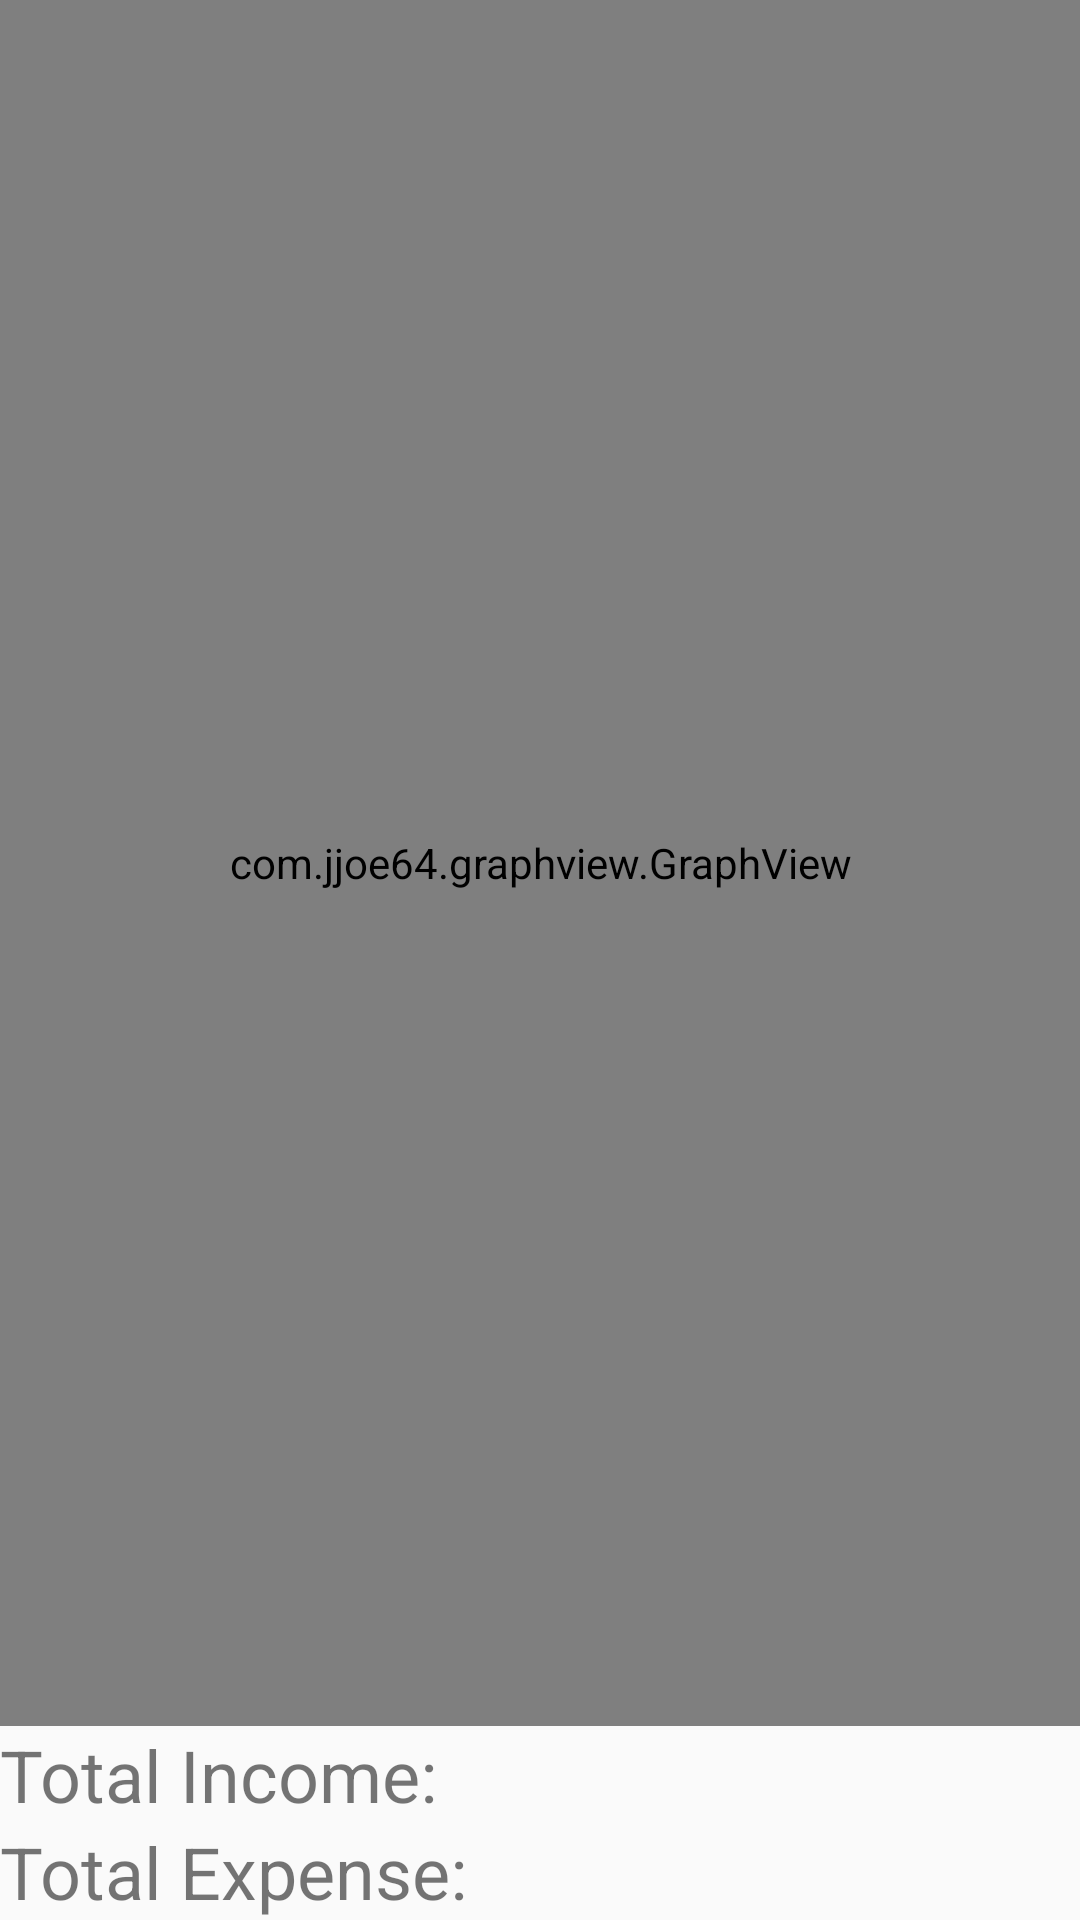

Android layout source for this screen:
<!-- AndroidManifest.xml: application theme AppTheme -->
<!-- res/layout/fragment_monthly_report.xml -->
<?xml version="1.0" encoding="utf-8"?>
<LinearLayout xmlns:android="http://schemas.android.com/apk/res/android"
              android:orientation="vertical"
              android:layout_width="match_parent"
              android:layout_height="match_parent"
                android:layout_marginTop="5dp">

    <com.jjoe64.graphview.GraphView
        android:id="@+id/fragment_monthly_report_graph"
        android:layout_width="match_parent"
        android:layout_height="0dp"
        android:layout_weight="1"
        />

    <LinearLayout
        android:layout_width="match_parent"
        android:layout_height="wrap_content"
        android:orientation="horizontal">

        <TextView
            android:layout_width="wrap_content"
            android:layout_height="wrap_content"
            android:text="@string/fragment_report_total_income_label"
            android:textSize="24dp"/>

        <TextView
            android:id="@+id/fragment_total_income_amount"
            android:layout_width="match_parent"
            android:layout_height="wrap_content"
            android:layout_marginLeft="10dp"
            android:layout_marginRight="10dp"
            android:textSize="20dp"/>

    </LinearLayout>

    <LinearLayout
        android:layout_width="match_parent"
        android:layout_height="wrap_content"
        android:orientation="horizontal">

        <TextView
            android:layout_width="wrap_content"
            android:layout_height="wrap_content"
            android:text="@string/fragment_report_total_expense_label"
            android:textSize="24dp"/>

        <TextView
            android:id="@+id/fragment_total_expense_amount"
            android:layout_width="match_parent"
            android:layout_height="wrap_content"
            android:layout_marginLeft="10dp"
            android:layout_marginRight="10dp"
            android:textSize="20dp"/>

    </LinearLayout>

</LinearLayout>
<!-- resources referenced by this layout -->
<resources>
  <string name="fragment_report_total_expense_label">Total Expense:</string>
  <string name="fragment_report_total_income_label">Total Income:</string>
  <style name="AppTheme" parent="Theme.AppCompat.Light">
          
          <item name="colorPrimary">@color/colorPrimary</item>
          <item name="colorPrimaryDark">@color/colorPrimaryDark</item>
          <item name="colorAccent">@color/colorAccent</item>
      </style>
  <color name="colorPrimary">#A5D6A7</color>
  <color name="colorPrimaryDark">#4CAF50</color>
  <color name="colorAccent">#00C853</color>
</resources>
